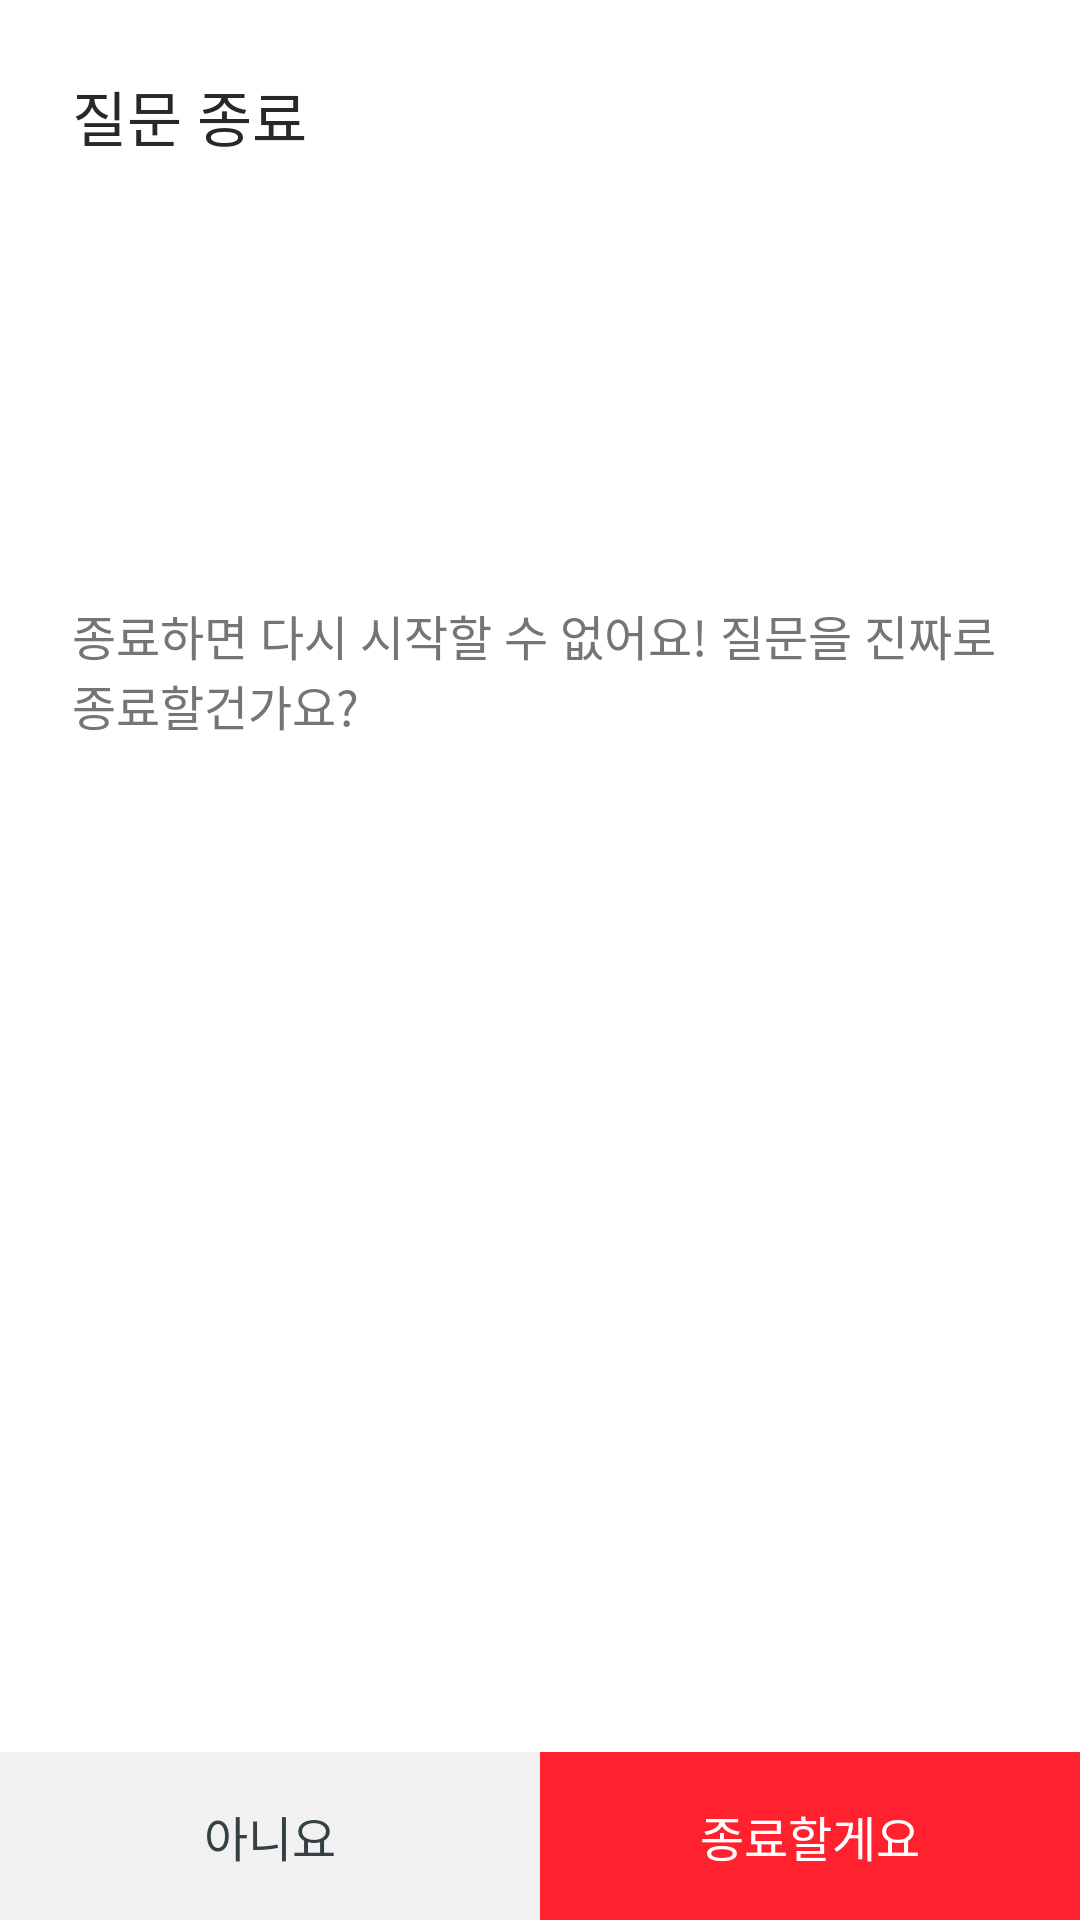

Android layout source for this screen:
<!-- AndroidManifest.xml: application theme AppTheme -->
<!-- res/layout/dialog_question_complete.xml -->
<?xml version="1.0" encoding="utf-8"?>
<layout xmlns:android="http://schemas.android.com/apk/res/android"
    xmlns:app="http://schemas.android.com/apk/res-auto"
    xmlns:tools="http://schemas.android.com/tools" >

    <androidx.constraintlayout.widget.ConstraintLayout
        android:layout_width="match_parent"
        android:layout_height="wrap_content"
        android:background="@color/white">

        <TextView
            android:id="@+id/questionCompleteTitle"
            android:layout_width="wrap_content"
            android:layout_height="wrap_content"
            android:layout_marginTop="24dp"
            android:layout_marginStart="24dp"
            android:textSize="20dp"
            android:textColor="@color/title_text"
            android:text="@string/questionCompleteTitle"
            app:layout_constraintTop_toTopOf="parent"
            app:layout_constraintStart_toStartOf="parent" />

        <TextView
            android:layout_width="0dp"
            android:layout_height="wrap_content"
            android:layout_marginStart="24dp"
            android:layout_marginEnd="24dp"
            android:layout_marginTop="16dp"
            android:layout_marginBottom="32dp"
            android:text="@string/questionCompleteContents"
            android:textColor="@color/contents_text"
            android:textSize="16dp"
            app:layout_constraintBottom_toTopOf="@+id/questionCompleteCancelBtn"
            app:layout_constraintEnd_toEndOf="parent"
            app:layout_constraintStart_toStartOf="parent"
            app:layout_constraintTop_toBottomOf="@+id/questionCompleteTitle"
            app:layout_constraintVertical_bias="0.30" />

        <androidx.constraintlayout.widget.ConstraintLayout
            android:id="@+id/questionCompleteCancelBtn"
            android:layout_width="0dp"
            android:layout_height="56dp"
            android:background="@color/cancel_color_bg"
            app:layout_constraintBottom_toBottomOf="parent"
            app:layout_constraintStart_toStartOf="parent"
            app:layout_constraintEnd_toStartOf="@+id/questionCompleteOkBtn">

            <TextView
                android:layout_width="wrap_content"
                android:layout_height="wrap_content"
                android:text="@string/no_text"
                android:textColor="@color/cancel_color_text"
                android:textSize="16dp"
                app:layout_constraintTop_toTopOf="parent"
                app:layout_constraintBottom_toBottomOf="parent"
                app:layout_constraintStart_toStartOf="parent"
                app:layout_constraintEnd_toEndOf="parent"/>

        </androidx.constraintlayout.widget.ConstraintLayout>

        <androidx.constraintlayout.widget.ConstraintLayout
            android:id="@+id/questionCompleteOkBtn"
            android:layout_width="0dp"
            android:layout_height="56dp"
            android:background="@color/warning_color"
            app:layout_constraintBottom_toBottomOf="parent"
            app:layout_constraintStart_toEndOf="@+id/questionCompleteCancelBtn"
            app:layout_constraintEnd_toEndOf="parent">

            <TextView
                android:layout_width="wrap_content"
                android:layout_height="wrap_content"
                android:text="@string/end_text"
                android:textColor="@color/white"
                android:textSize="16dp"
                app:layout_constraintTop_toTopOf="parent"
                app:layout_constraintBottom_toBottomOf="parent"
                app:layout_constraintStart_toStartOf="parent"
                app:layout_constraintEnd_toEndOf="parent"/>

        </androidx.constraintlayout.widget.ConstraintLayout>

    </androidx.constraintlayout.widget.ConstraintLayout>

</layout>
<!-- resources referenced by this layout -->
<resources>
  <color name="cancel_color_bg">#F1F1F1</color>
  <color name="cancel_color_text">#354044</color>
  <color name="contents_text">#757575</color>
  <color name="title_text">#282828</color>
  <color name="warning_color">#FF222E</color>
  <color name="white">#FFFFFFFF</color>
  <string name="end_text">종료할게요</string>
  <string name="no_text">아니요</string>
  <string name="questionCompleteContents">종료하면 다시 시작할 수 없어요! 질문을 진짜로 종료할건가요?</string>
  <string name="questionCompleteTitle">질문 종료</string>
</resources>
